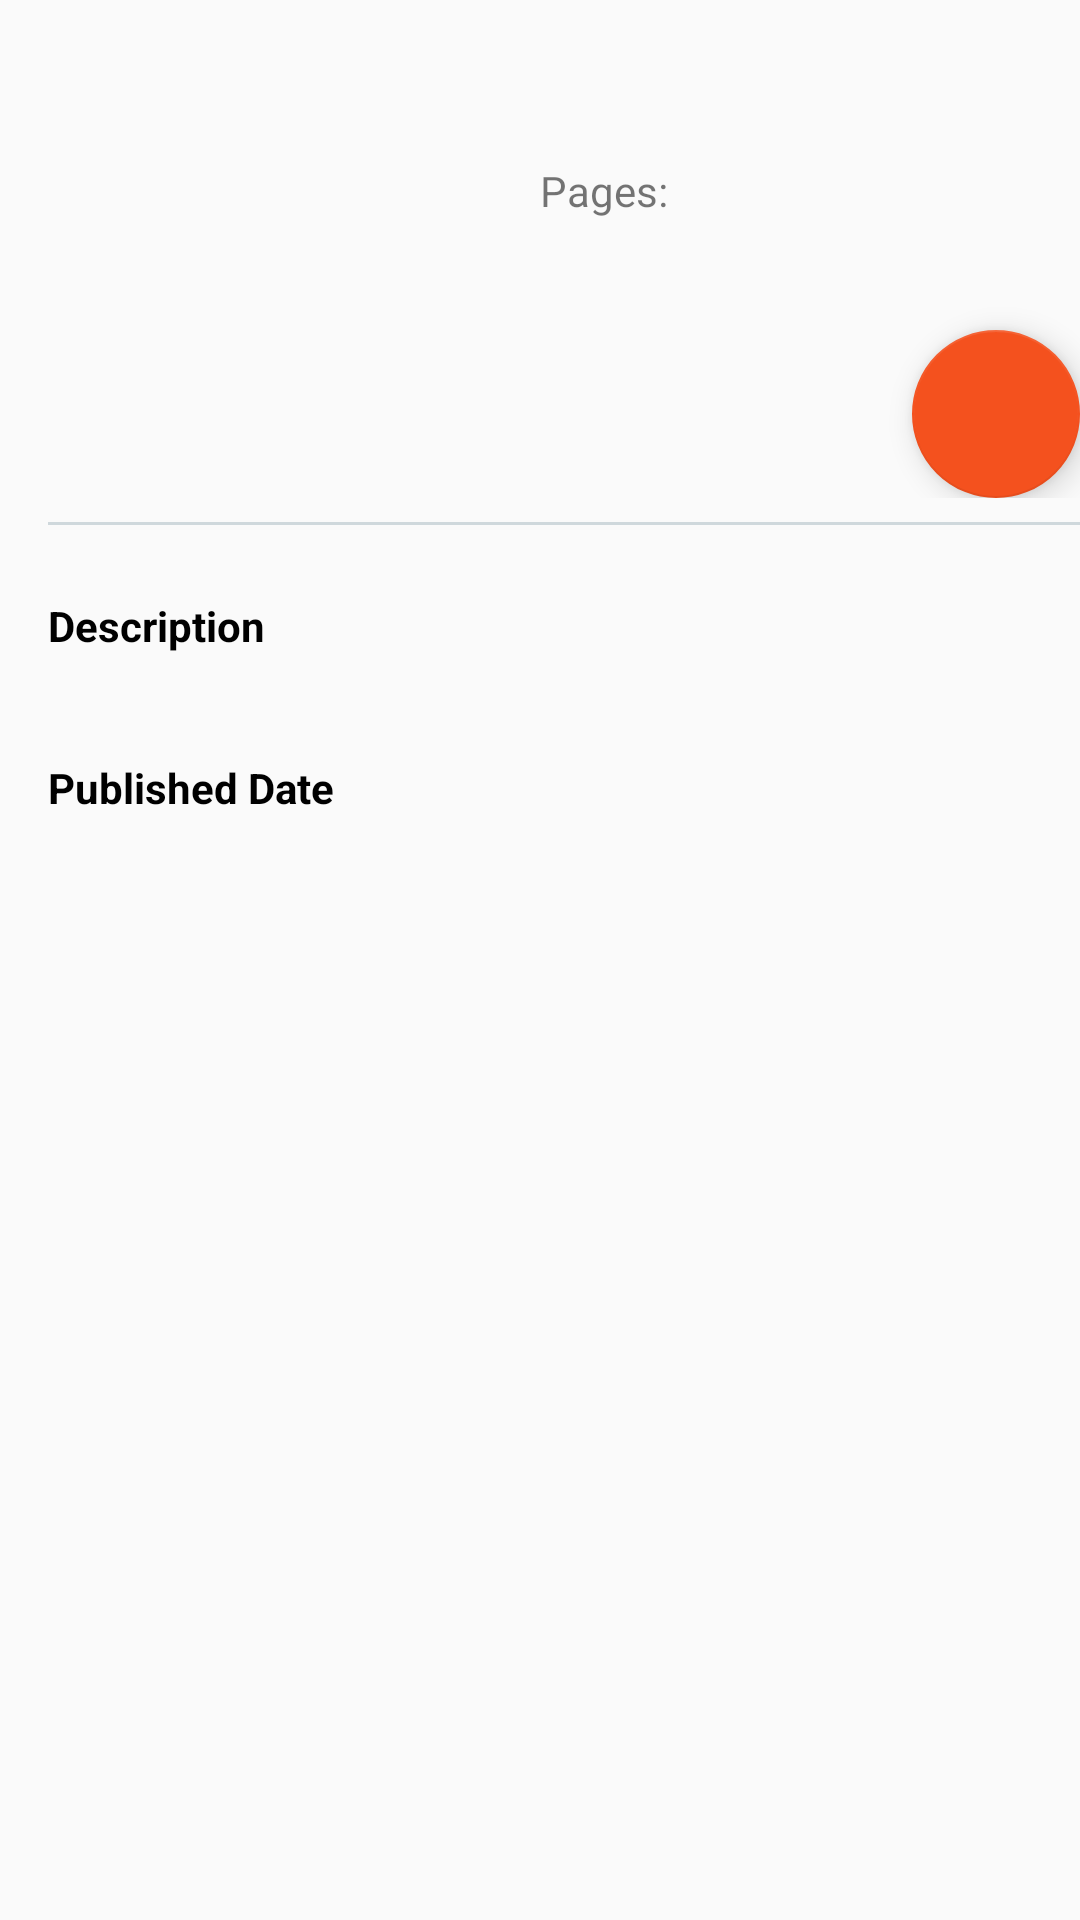

This screen was rendered from an Android layout file. Write that file and the resources it references.
<!-- AndroidManifest.xml: application theme AppTheme -->
<!-- res/layout/activity_book_with_adapter.xml -->
<?xml version="1.0" encoding="utf-8"?>
<ScrollView xmlns:android="http://schemas.android.com/apk/res/android"
    xmlns:app="http://schemas.android.com/apk/res-auto"
    xmlns:tools="http://schemas.android.com/tools"
    android:layout_width="match_parent"
    android:layout_height="match_parent"
    tools:context="com.example.android.iread.bookWithAdapterActivity">

    <LinearLayout
        android:layout_width="match_parent"
        android:layout_height="match_parent"
        android:orientation="vertical">


        <LinearLayout
            android:id="@+id/linearlayout"
            android:layout_width="match_parent"
            android:layout_height="wrap_content"
            android:orientation="horizontal">

            <ImageView
                android:id="@+id/imageunique"
                android:layout_width="0dp"
                android:layout_height="150dp"
                android:layout_marginTop="@dimen/general_space"
                android:layout_weight="1" />
            <RelativeLayout
                android:layout_width="0dp"
                android:layout_height="match_parent"
                android:layout_weight="1">


            <LinearLayout
                android:layout_width="match_parent"
                android:layout_height="match_parent"
                android:layout_marginTop="@dimen/general_space"
                android:orientation="vertical">

                <TextView
                    android:id="@+id/bookName"
                    android:layout_width="match_parent"
                    android:layout_height="wrap_content"
                    android:textColor="#000000"
                    android:textSize="16dp"
                    tools:text="Name of the Book " />

                <TextView
                    android:id="@+id/authorName"
                    android:layout_width="match_parent"
                    android:layout_height="wrap_content"
                    android:textSize="12dp"
                    tools:text="Author" />

                <LinearLayout
                    android:layout_width="match_parent"
                    android:layout_height="wrap_content"
                    android:orientation="horizontal">

                    <TextView
                        android:id="@+id/pagesText"
                        android:layout_width="wrap_content"
                        android:layout_height="wrap_content"
                        android:text="Pages: " />


                    <TextView
                        android:id="@+id/pages"
                        android:layout_width="match_parent"
                        android:layout_height="wrap_content"
                        android:textSize="12dp"
                        tools:text="Pages" />


                </LinearLayout>
            </LinearLayout>

                    <android.support.design.widget.FloatingActionButton
                        xmlns:app="http://schemas.android.com/apk/res-auto"
                        android:layout_width="60dp"
                        android:id="@+id/floatingActionButton"
                        android:layout_height="60dp"
                        android:src="@drawable/ic_arrow_downward_black_24dp"
                        app:backgroundTint="@color/textColor"
                        android:layout_alignParentRight="true"
                        android:layout_alignParentBottom="true">

                    </android.support.design.widget.FloatingActionButton>
            </RelativeLayout>

        </LinearLayout>


        <View style="@style/Divider_Home" />

        <TextView
            android:layout_width="match_parent"
            android:layout_height="wrap_content"
            android:layout_marginLeft="@dimen/general_space"
            android:layout_marginTop="@dimen/general_space"
            android:text="Description"
            android:textColor="#000000"
            android:textStyle="bold" />

        <TextView
            android:id="@+id/description"
            android:layout_width="match_parent"
            android:layout_height="wrap_content"
            android:layout_marginLeft="@dimen/general_space"
            tools:text="description" />

        <TextView
            android:layout_width="match_parent"
            android:layout_height="wrap_content"
            android:layout_marginLeft="@dimen/general_space"
            android:layout_marginTop="@dimen/general_space"
            android:text="Published Date"
            android:textColor="#000000"
            android:textStyle="bold" />

        <TextView
            android:id="@+id/publishedDate"
            android:layout_width="match_parent"
            android:layout_height="wrap_content"
            android:layout_marginLeft="@dimen/general_space"
            tools:text="published date" />

    </LinearLayout>

</ScrollView>
<!-- resources referenced by this layout -->
<resources>
  <color name="textColor">#F4511E</color>
  <dimen name="general_space">16dp</dimen>
  <style name="Divider_Home">
          
          <item name="android:layout_width">match_parent</item>
          <item name="android:layout_height">1dp</item>
          <item name="android:layout_marginLeft">@dimen/general_space</item>
          <item name="android:layout_marginBottom">@dimen/separating_line</item>
          <item name="android:layout_marginTop">@dimen/separating_line</item>
          <item name="android:background">@color/separatingLine</item>
      </style>
  <style name="AppTheme" parent="Theme.AppCompat.Light.DarkActionBar">
          
          <item name="colorPrimary">@color/colorPrimary</item>
          <item name="colorPrimaryDark">@color/colorPrimaryDark</item>
          <item name="colorAccent">@color/colorAccent</item>
      </style>
  <dimen name="separating_line">8dp</dimen>
  <color name="separatingLine">#CFD8DC</color>
  <color name="colorPrimary"> #00B0FF</color>
  
      //this color has been used where we show wifi. battery% etc.
  <color name="colorPrimaryDark">#0277BD</color>
  <color name="colorAccent">#FF4081</color>
  
      //this color has been used for icon and text of navigation bar
</resources>
